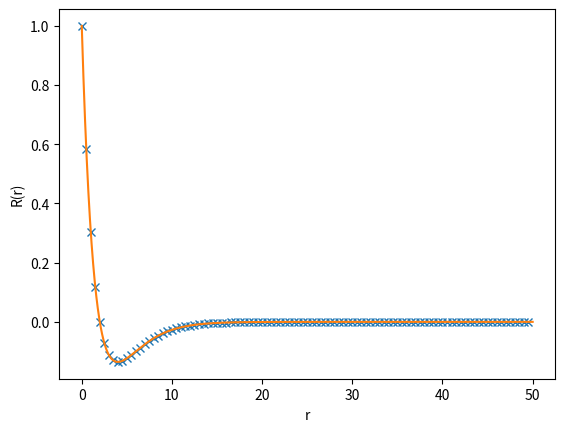

Reproduce this figure in Python.
# -*- coding: utf-8 -*-
"""
Created on Mon Oct 31 11:01:30 2022

[redacted]
"""

import numpy as np


# define a function capable of generating the wave function which is decided by E, r0, r and thd delta_t
def hydrogen_wavefunc(E, r0, r_max, delta_t):
    ####### calculate the lengths of both series solution and PC method #######
    L0 = int(r0 / delta_t)
    L = int(r_max / delta_t)
    force = 0
    ###########################################################################

    ############### initializing the value of a0, a1, a2, a3 ##################
    a0 = 1
    a1 = -a0
    a2 = - (1 / 6) * (E * a0 + 2 * a1)
    a3 = - (1 / 12) * (E * a1 + 2 * a2)
    ###########################################################################

    ########### regard wave function and v as a list of values ################
    wavefunc = []
    v = []
    ###########################################################################

    ######### obtain the first L0 values by series solution ###################
    for i in range(L0):
        r = i * delta_t
        wavefunc.append(a0 + a1 * r + a2 * r ** 2 + a3 * r ** 3)
        v.append(a1 + 2 * a2 * r + 3 * a3 * r ** 2)
    ###########################################################################

    ########### obtain the remaining results by using PC method ###############
    for i in range(L0, L):
        r = i * delta_t
        v.append(v[-1] + delta_t * (- 2 / r * v[-1] - (E + 2 / r) * wavefunc[-1]))
        wavefunc.append(wavefunc[-1] + delta_t * (v[-1] + v[-2]) / 2)
    ###########################################################################

    return np.array(wavefunc)


from copy import deepcopy


# define a function using the shoot method to find the eigen energy
def shooting_method(func, E1, E2, *args, **kwargs):
    ############## copy the left and right boundaries #########################
    E_left = deepcopy(E1)
    E_right = deepcopy(E2)
    ###########################################################################

    ####### calculate the last value of the func with parameter E_mid #########
    E_mid = (E_left + E_right) / 2
    res_mid = func(E_mid, *args, **kwargs)[-1]
    ###########################################################################

    #################### key part of the shooting method ######################
    while abs(res_mid) > 1e-6:
        res_left = func(E_left, *args, **kwargs)[-1]
        if res_left * res_mid > 0:
            E_left = E_mid
        else:
            E_right = E_mid
        E_mid = (E_left + E_right) / 2
        res_mid = func(E_mid, *args, **kwargs)[-1]
    ###########################################################################

    return E_mid


############################### An example ####################################
r0, r_max, delta_t = 0.01, 50, 0.001
r_arr = np.arange(0, r_max, delta_t)

analytical_wavefuncs = [np.exp(-r_arr),
                        (1 - r_arr / 2) * np.exp(- r_arr / 2),
                        (1 - r_arr * 2 / 3 + 2 / 27 * r_arr ** 2) * np.exp(-r_arr / 3)]
E = shooting_method(hydrogen_wavefunc, -0.26, -0.23, r0, r_max, delta_t)
numerical_wavefunc = hydrogen_wavefunc(E, r0, r_max, delta_t)

import matplotlib.pyplot as plt

plt.plot(r_arr, numerical_wavefunc, 'x', markevery=500)
plt.plot(r_arr, analytical_wavefuncs[1])
plt.xlabel('r')
plt.ylabel('R(r)')
plt.show()
###############################################################################












